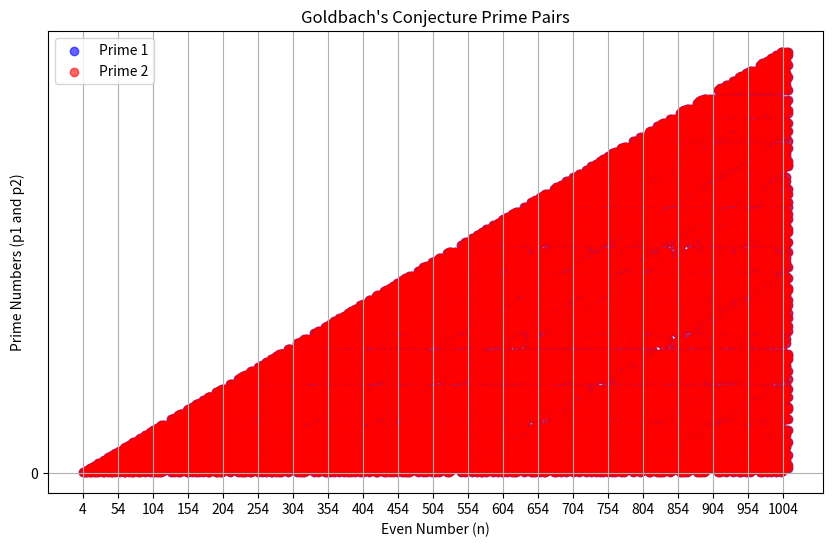

This figure's Python source:
import matplotlib.pyplot as plt
import numpy as np

def is_prime(n):
    """檢查一個數字是否為質數"""
    if n <= 1:
        return False
    for i in range(2, int(n**0.5) + 1):
        if n % i == 0:
            return False
    return True

def goldbach_conjecture(n):
    """返回哥德巴赫分拆數的所有組合"""
    primes = [p for p in range(2, n) if is_prime(p)]
    pairs = [(p, n - p) for p in primes if (n - p) in primes]
    return pairs

def plot_goldbach_pairs(max_n):
    """繪製哥德巴赫分拆數的圖譜"""
    x = []
    y1 = []
    y2 = []

    for n in range(4, max_n + 1, 2):  # 哥德巴赫猜想僅適用於偶數
        pairs = goldbach_conjecture(n)
        for p1, p2 in pairs:
            x.append(n)
            y1.append(p1)
            y2.append(p2)

    plt.figure(figsize=(10, 6))
    plt.scatter(x, y1, color='blue', alpha=0.6, label='Prime 1')
    plt.scatter(x, y2, color='red', alpha=0.6, label='Prime 2')
    plt.title("Goldbach's Conjecture Prime Pairs")
    plt.xlabel("Even Number (n)")
    plt.ylabel("Prime Numbers (p1 and p2)")
    plt.xticks(np.arange(4, max_n + 1, step=50))
    plt.yticks(np.arange(0, max(y2) + 1, step=1000000))
    plt.grid()
    plt.legend()
    plt.show()

# 設定最大偶數範圍，然後繪製圖譜
max_n = 1010
plot_goldbach_pairs(max_n)